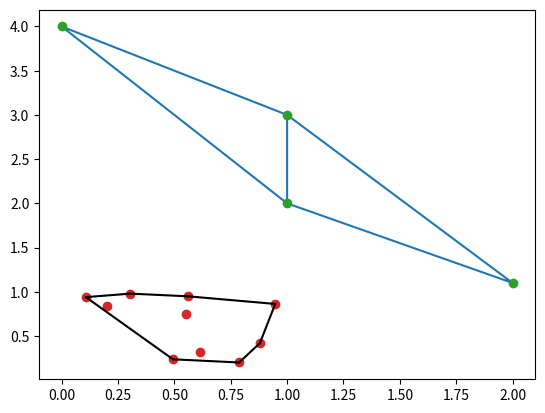

Write Python code to recreate this figure.
from scipy.spatial import Delaunay
import numpy as np

points = np.array([[0, 4], [2, 1.1], [1, 3], [1, 2]])
tri = Delaunay(points)
import matplotlib.pyplot as plt
plt.triplot(points[:,0], points[:,1], tri.simplices.copy())
plt.plot(points[:,0], points[:,1], 'o')
plt.show()



#### Coplanar Points

from scipy.spatial import Delaunay
points = np.array([[0, 0], [0, 1], [1, 0], [1, 1], [1, 1]])
tri = Delaunay(points)
print(tri.coplanar)



from scipy.spatial import ConvexHull
points = np.random.rand(10, 2) # 30 random points in 2-D
hull = ConvexHull(points)
import matplotlib.pyplot as plt
plt.plot(points[:,0], points[:,1], 'o')

for simplex in hull.simplices:
    plt.plot(points[simplex,0], points[simplex,1], 'k-')
plt.show()



